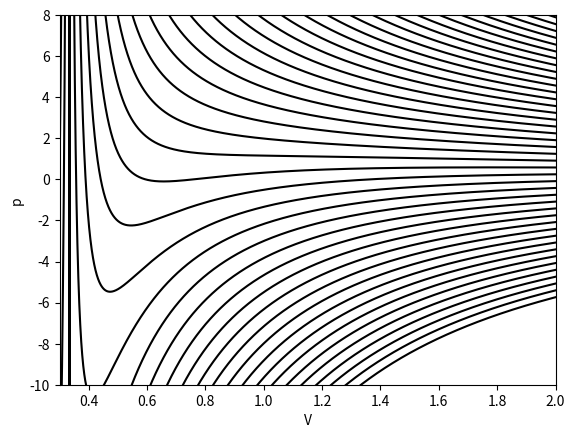

The matplotlib source for this figure:
import numpy as np
import matplotlib.pyplot as plt

T = list(np.arange(-3.0, 10.0, 2e-1))   #for temperatures between -3.0 and 10, with 0.2 precision.
V = list(np.arange(0.0, 2.0, 1e-4))     #for volumes between 0.0 and 2, with 0.0001 precision.

# according to the reduced form of the equation in Wikipedia
### https://en.wikipedia.org/wiki/Van_der_Waals_equation

a = 3.0   #constant
b = 1/3   #constant
R = 8.314 #j/mol

Vp = [] #for all the volume points in x axis
Pp = [] #for all the pressure points in y axis 

for t in T:
    for v in V:
        p = R * t / a / (v - b) - a / v ** 2
        Vp.append(v)
        Pp.append(p)
    
plt.plot(Vp, Pp, color="black")

# limit the frame
plt.xlim([0.3,2])
plt.ylim([-10.0,8.0])

plt.xlabel("V")
plt.ylabel("p")

plt.show()